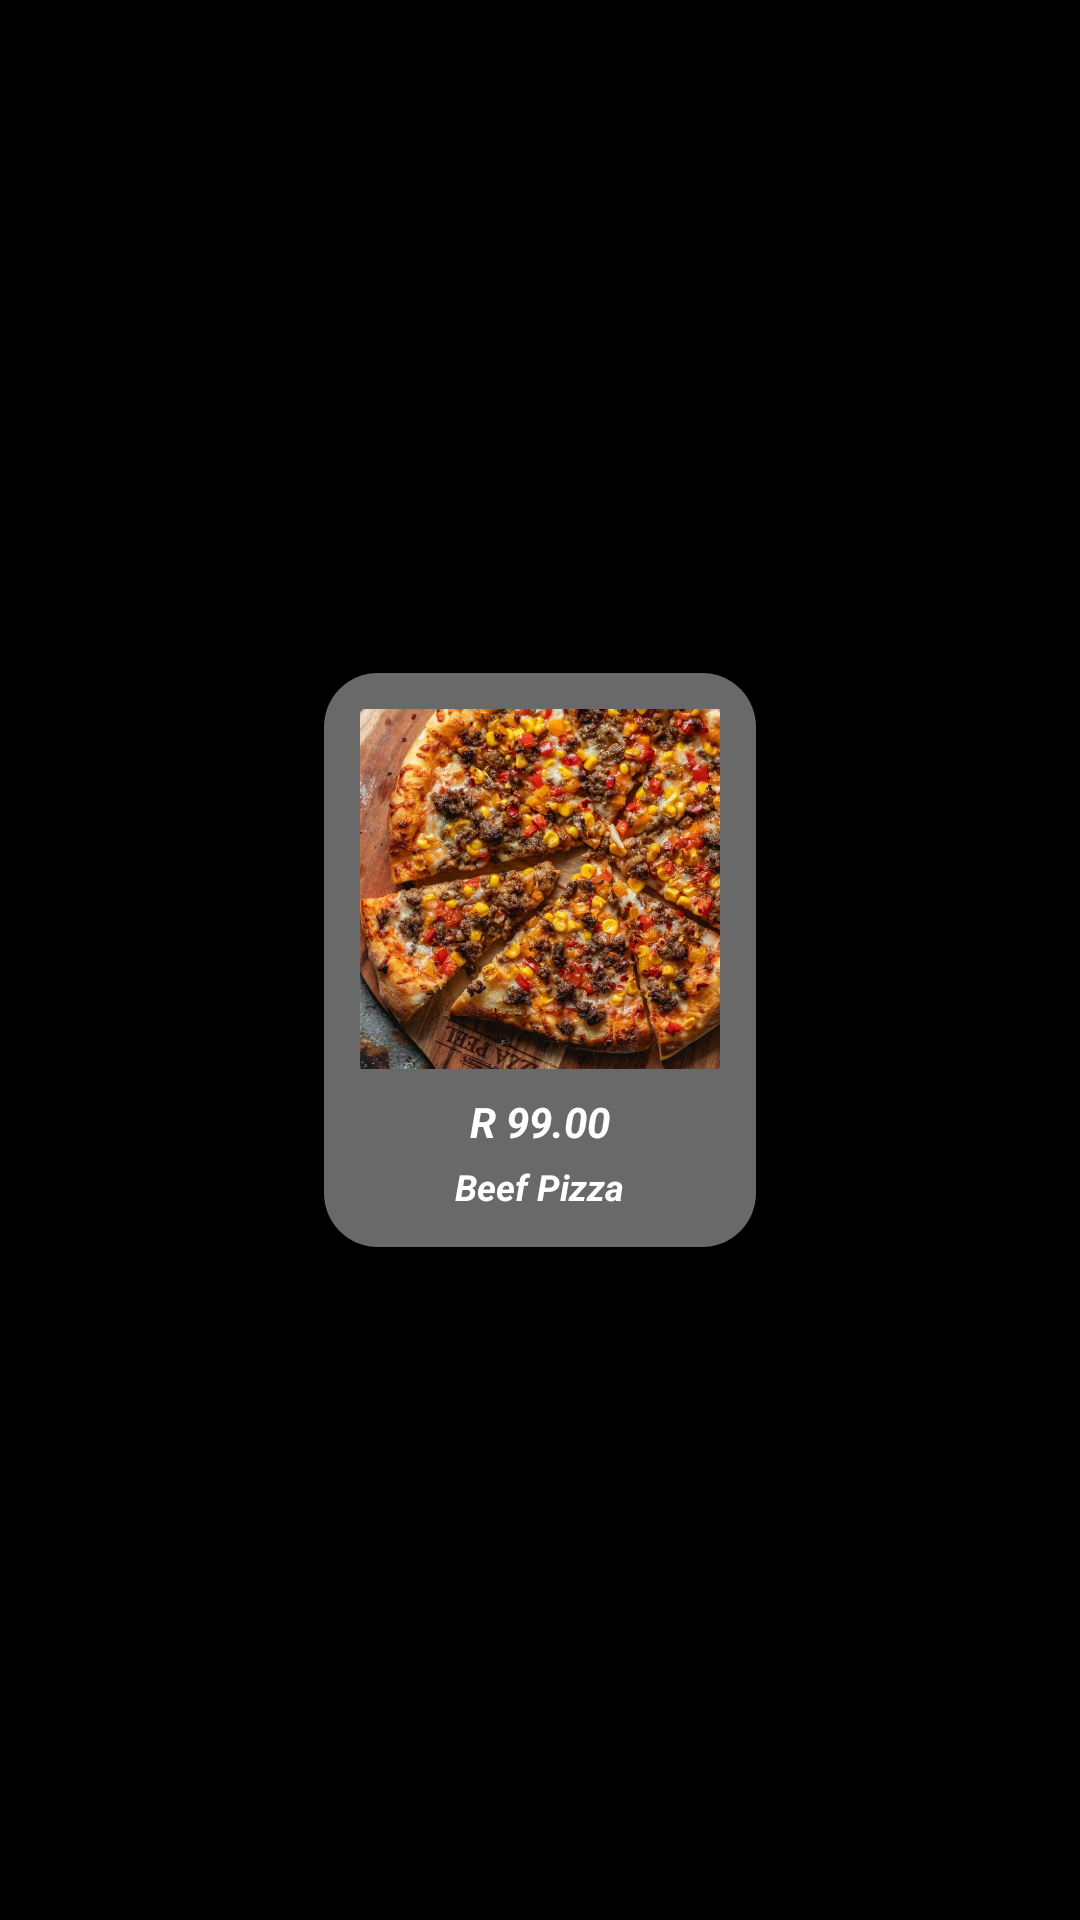

Reconstruct the res/layout file that produces this screen, plus the resources it refers to.
<!-- AndroidManifest.xml: application theme Theme.TheGardenOfEatN -->
<!-- res/layout/menu_items.xml -->
<?xml version="1.0" encoding="utf-8"?>
<RelativeLayout xmlns:android="http://schemas.android.com/apk/res/android"
    android:layout_width="match_parent"
    android:layout_height="match_parent"
    android:background="#000000">

    <LinearLayout
        android:id="@+id/listview"
        android:layout_width="wrap_content"
        android:layout_height="wrap_content"
        android:orientation="vertical"
        android:padding="12dp"
        android:gravity="center"
        android:background="@drawable/menu_shape_background"
        android:elevation="4dp"
        android:layout_centerInParent="true">

        <ImageView
            android:id="@+id/pesto_pizza"
            android:layout_width="120dp"
            android:layout_height="120dp"
            android:scaleType="centerCrop"
            android:src="@drawable/beefpizza" />

        <TextView
            android:id="@+id/textPrice"
            android:layout_width="wrap_content"
            android:layout_height="wrap_content"
            android:text="R 99.00"
            android:textSize="14sp"
            android:textStyle="bold|italic"
            android:textColor="#FFFFFF"
            android:layout_marginTop="8dp" />

        <TextView
            android:id="@+id/textTime"
            android:layout_width="wrap_content"
            android:layout_height="wrap_content"
            android:text="Beef Pizza"
            android:textSize="12sp"
            android:textStyle="bold|italic"
            android:textColor="#FFFFFF"
            android:layout_marginTop="4dp" />
    </LinearLayout>
</RelativeLayout>
<!-- resources referenced by this layout -->
<resources>
  <!-- drawable beefpizza: png bitmap (drawable, 298781 bytes) -->
  <!-- drawable menu_shape_background (drawable) -->
  <?xml version="1.0" encoding="utf-8"?>
  <shape xmlns:android="http://schemas.android.com/apk/res/android">
      <solid android:color="#696969" />
      <corners android:radius="18dp" />
  
  </shape>
  <style name="Theme.TheGardenOfEatN" parent="Base.Theme.TheGardenOfEatN" />
  <style name="Base.Theme.TheGardenOfEatN" parent="Theme.Material3.DayNight.NoActionBar">
          
          
      </style>
</resources>
